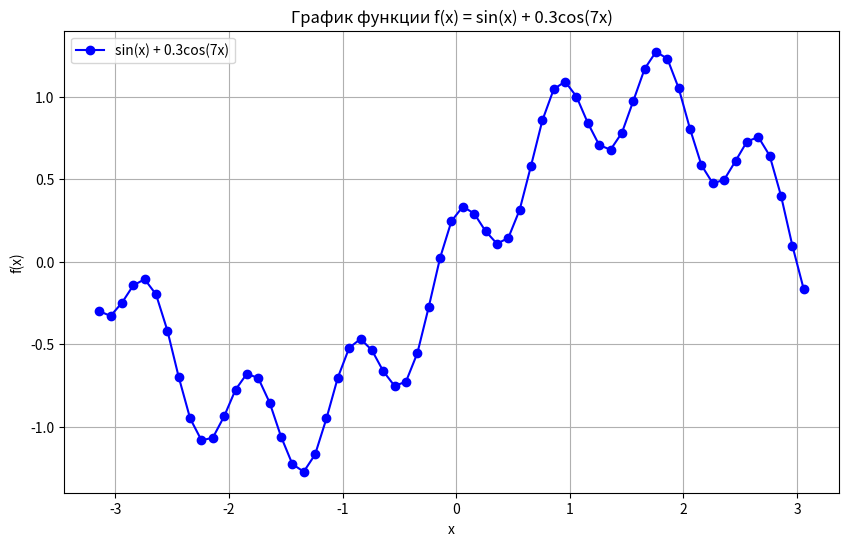

This chart was generated by the following Python code:
import numpy as np
import matplotlib.pyplot as plt

x = np.arange(-np.pi, np.pi, 0.1)
f_x = np.sin(x) + 0.3 * np.cos(7 * x)

plt.figure(figsize=(10, 6))
plt.plot(x, f_x, marker='o', color='blue', label='sin(x) + 0.3cos(7x)', linestyle='-')

plt.grid(True)
plt.xlabel('x')
plt.ylabel('f(x)')

plt.title('График функции f(x) = sin(x) + 0.3cos(7x)')
plt.legend()
plt.show()